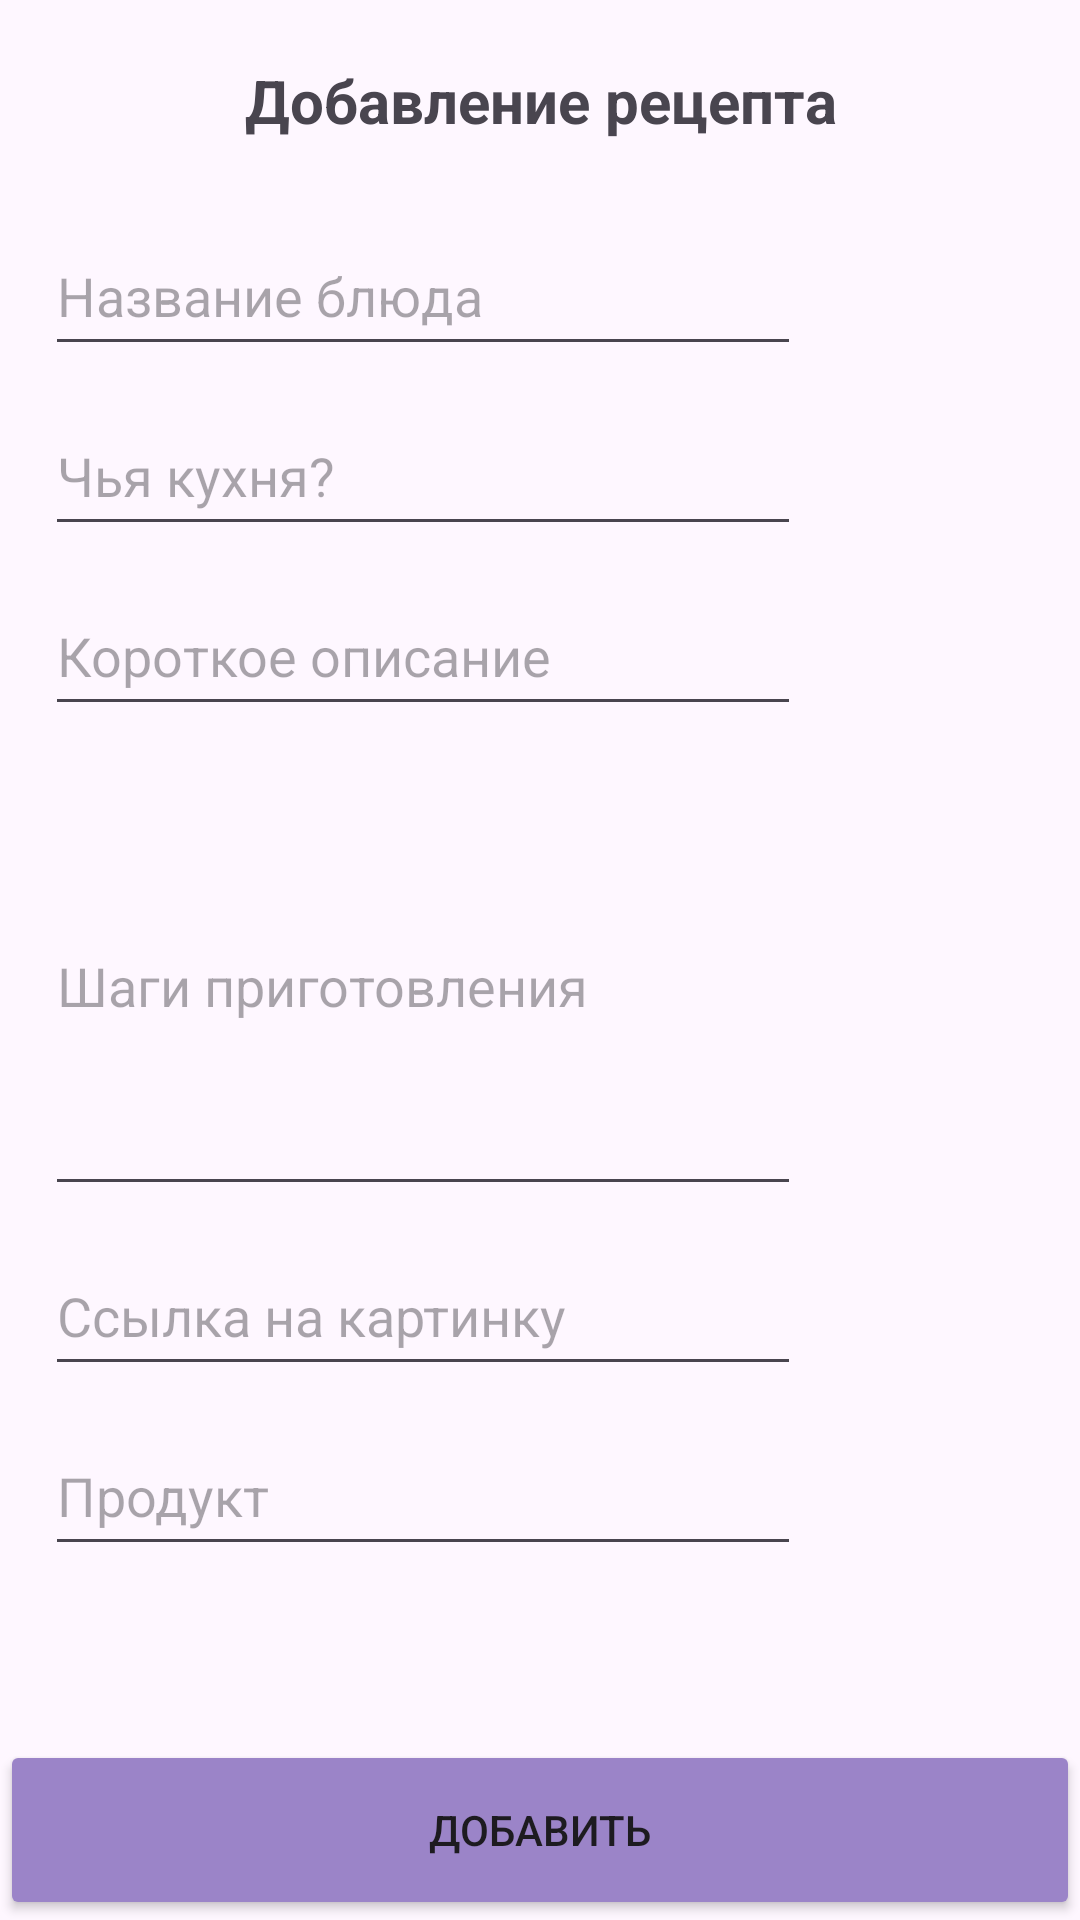

Android layout source for this screen:
<!-- AndroidManifest.xml: application theme Theme._5lb -->
<!-- res/layout/activity_add_recept.xml -->
<?xml version="1.0" encoding="utf-8"?>
<ScrollView
    xmlns:android="http://schemas.android.com/apk/res/android"
    xmlns:tools="http://schemas.android.com/tools"
    android:layout_width="match_parent"
    android:layout_height="match_parent"
    android:fillViewport="true">

    <LinearLayout
        android:layout_width="match_parent"
        android:layout_height="match_parent"
        android:orientation="vertical"
        tools:context=".AddRecept">

        <TextView
            android:layout_width="match_parent"
            android:layout_height="wrap_content"
            android:textSize="20sp"
            android:textStyle="bold"
            android:text="Добавление рецепта"
            android:gravity="center"
            android:layout_marginTop="20dp"/>

        <LinearLayout
            android:layout_width="match_parent"
            android:layout_height="wrap_content"
            android:layout_marginTop="25dp"
            android:layout_marginLeft="15dp"
            android:orientation="vertical">

            <EditText
                android:id="@+id/dishName"
                android:layout_width="wrap_content"
                android:layout_height="50dp"
                android:ems="12"
                android:inputType="text"
                android:hint="Название блюда" />

            <EditText
                android:id="@+id/kitchen"
                android:layout_width="wrap_content"
                android:layout_height="50dp"
                android:ems="12"
                android:hint="Чья кухня?"
                android:layout_marginTop="10dp" />

            <EditText
                android:id="@+id/description"
                android:layout_width="wrap_content"
                android:layout_height="50dp"
                android:ems="12"
                android:hint="Короткое описание"
                android:layout_marginTop="10dp" />

            <EditText
                android:id="@+id/steps"
                android:layout_width="wrap_content"
                android:layout_height="150dp"
                android:ems="12"
                android:hint="Шаги приготовления"
                android:layout_marginTop="10dp" />
        </LinearLayout>

        <LinearLayout
            android:layout_width="wrap_content"
            android:layout_height="wrap_content"
            android:layout_marginLeft="15dp"
            android:layout_marginTop="10dp">

            <EditText
                android:id="@+id/imgPath"
                android:layout_width="wrap_content"
                android:layout_height="50dp"
                android:ems="12"
                android:inputType="text"
                android:hint="Ссылка на картинку" />

        </LinearLayout>

        <LinearLayout
            android:layout_width="match_parent"
            android:layout_height="wrap_content"
            android:orientation="horizontal"
            android:layout_marginLeft="15dp"
            android:layout_marginTop="10dp">

            <EditText
                android:id="@+id/firstProduct"
                android:layout_width="wrap_content"
                android:layout_height="50dp"
                android:ems="12"
                android:hint="Продукт" />

            <ImageButton
                android:id="@+id/idProduct"
                android:layout_width="50dp"
                android:contentDescription="Добавляет поле"
                android:layout_height="50dp"
                android:background="@drawable/plus"
                android:layout_gravity="center"
                android:layout_marginLeft="5dp"
                android:onClick="addNewEditText"/>

        </LinearLayout>

        <LinearLayout
            android:id="@+id/prodConteiner"
            android:layout_width="match_parent"
            android:layout_height="wrap_content"
            android:orientation="vertical"
            android:layout_marginTop="10dp"
            android:layout_marginLeft="15dp">

        </LinearLayout>

        <View
            android:layout_width="wrap_content"
            android:layout_height="wrap_content"
            android:layout_weight="1" />

        <LinearLayout
            android:layout_width="match_parent"
            android:layout_height="wrap_content"
            android:layout_gravity="bottom">

            <android.widget.Button
                android:layout_width="match_parent"
                android:layout_height="60dp"
                android:backgroundTint="#9B84C8"
                android:onClick="addNewRecept"
                android:text="Добавить" />
        </LinearLayout>

    </LinearLayout>
</ScrollView>
<!-- resources referenced by this layout -->
<resources>
  <style name="Theme._5lb" parent="Base.Theme._5lb" />
  <style name="Base.Theme._5lb" parent="Theme.Material3.DayNight">
          
          
      </style>
</resources>
